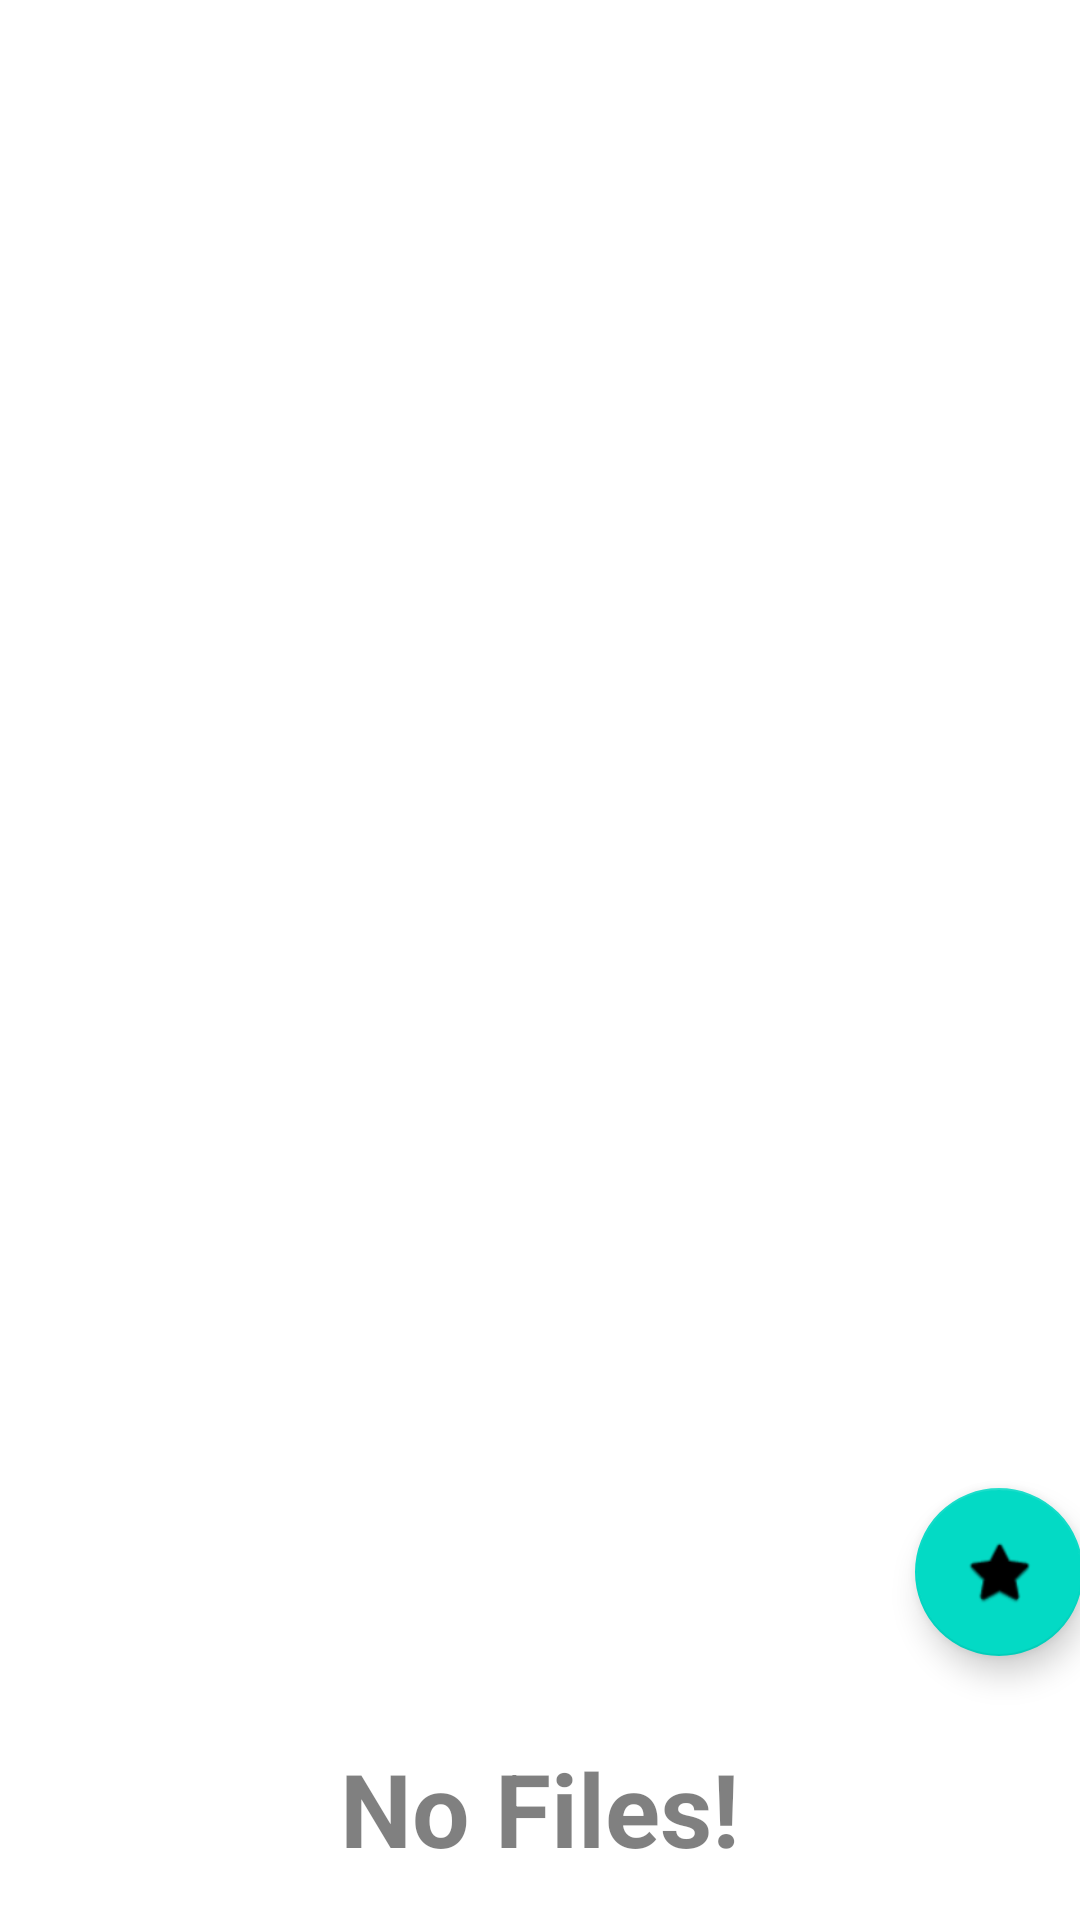

This screen was rendered from an Android layout file. Write that file and the resources it references.
<!-- AndroidManifest.xml: application theme Theme.Writeups -->
<!-- res/layout/activity_main.xml -->
<?xml version="1.0" encoding="utf-8"?>
<androidx.constraintlayout.widget.ConstraintLayout xmlns:android="http://schemas.android.com/apk/res/android"
    xmlns:app="http://schemas.android.com/apk/res-auto"
    xmlns:tools="http://schemas.android.com/tools"
    android:layout_width="match_parent"
    android:layout_height="match_parent"
    tools:context=".MainActivity">



    <androidx.recyclerview.widget.RecyclerView
        android:id="@+id/recyclerViewMainScreen"
        android:layout_width="409dp"
        android:layout_height="729dp"
        app:layout_constraintBottom_toBottomOf="parent"
        app:layout_constraintEnd_toEndOf="parent"
        app:layout_constraintHorizontal_bias="0.0"
        app:layout_constraintStart_toStartOf="parent"
        app:layout_constraintTop_toTopOf="parent"
        app:layout_constraintVertical_bias="1.0" />

    <com.google.android.material.floatingactionbutton.FloatingActionButton
        android:id="@+id/floatingActionButtonMainScreen"
        android:layout_width="wrap_content"
        android:layout_height="wrap_content"
        android:layout_marginEnd="48dp"
        android:layout_marginBottom="88dp"
        android:clickable="true"
        app:layout_constraintBottom_toBottomOf="@+id/recyclerViewMainScreen"
        app:layout_constraintEnd_toEndOf="@+id/recyclerViewMainScreen"
        app:srcCompat="@android:drawable/btn_star_big_on" />


    <ImageView
        android:id="@+id/no_files"
        android:src="@drawable/no_files"
        android:visibility="visible"
        android:alpha="0.5"
        android:layout_marginTop="140dp"
        app:layout_constraintStart_toStartOf="parent"
        app:layout_constraintEnd_toEndOf="parent"
        app:layout_constraintTop_toTopOf="parent"
        android:layout_width="340dp"
        android:layout_height="440dp"/>

    <TextView
        android:layout_width="wrap_content"
        android:layout_height="wrap_content"
        android:textSize="34sp"
        android:alpha="0.5"
        android:text="No Files!"
        android:textStyle="bold"
        android:textColor="@color/black"
        app:layout_constraintTop_toBottomOf="@+id/no_files"
        app:layout_constraintStart_toStartOf="parent"
        app:layout_constraintEnd_toEndOf="parent"/>

</androidx.constraintlayout.widget.ConstraintLayout>
<!-- resources referenced by this layout -->
<resources>
  <color name="black">#FF000000</color>
  <style name="Theme.Writeups" parent="Theme.MaterialComponents.DayNight.DarkActionBar">
          
          <item name="colorPrimary">@color/ColorNewPrimary</item>
          <item name="colorPrimaryVariant">@color/purple_700</item>
          <item name="colorOnPrimary">@color/white</item>
          
          <item name="colorSecondary">@color/teal_200</item>
          <item name="colorSecondaryVariant">@color/teal_700</item>
          <item name="colorOnSecondary">@color/black</item>
          
          <item name="android:statusBarColor">@color/black</item>
          
  
      </style>
  <color name="ColorNewPrimary">#0C134F</color>
  <color name="purple_700">#FF3700B3</color>
  <color name="white">#FFFFFFFF</color>
  <color name="teal_200">#FF03DAC5</color>
  <color name="teal_700">#FF018786</color>
</resources>
